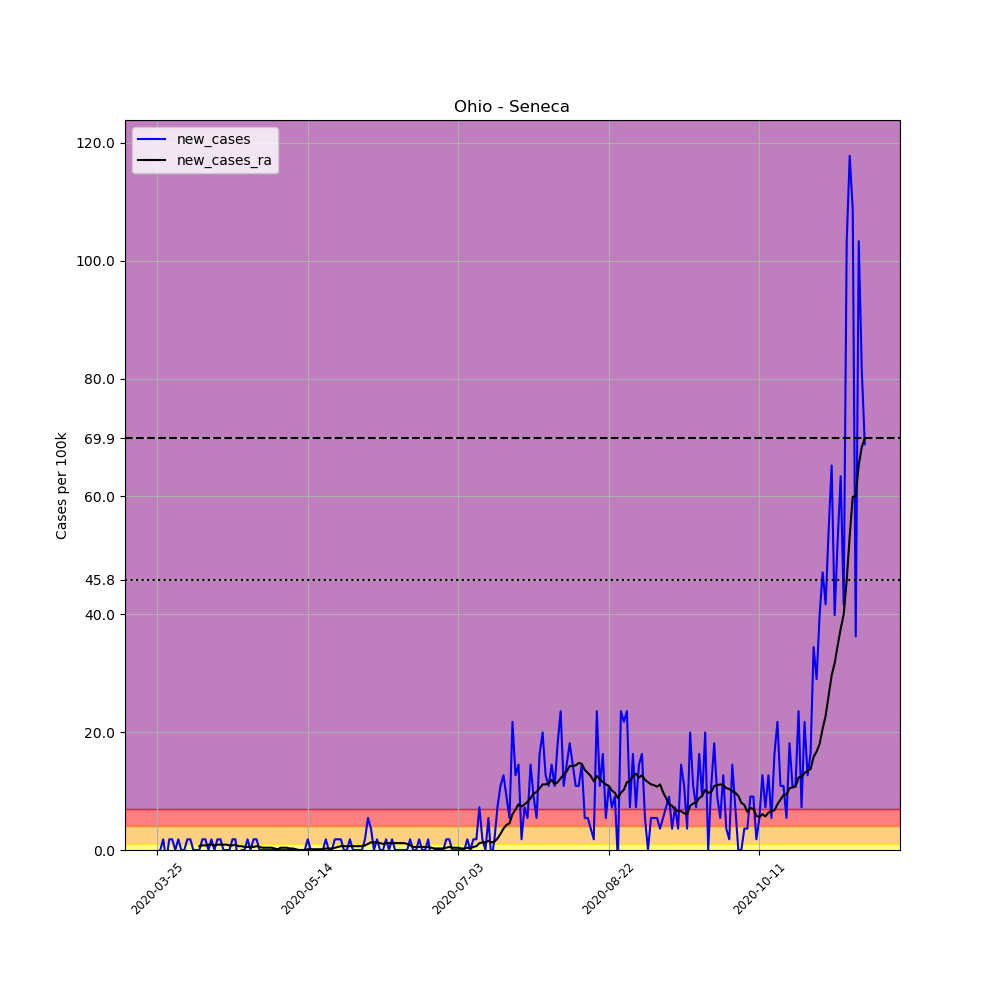

The table this chart was drawn from, first rows:
, date, county, state, fips, cases, deaths, COUNTY, STNAME, CTYNAME, POPESTIMATE2019, per_100k, new_cases, new_cases_ra
346471, 2020-03-25, Seneca, Ohio, 39147, 1, 0, 147, Ohio, Seneca, 55178, 1.812, , 
346472, 2020-03-26, Seneca, Ohio, 39147, 1, 0, 147, Ohio, Seneca, 55178, 1.812, 0.0, 
346473, 2020-03-27, Seneca, Ohio, 39147, 2, 0, 147, Ohio, Seneca, 55178, 3.625, 1.812, 
346474, 2020-03-28, Seneca, Ohio, 39147, 1, 0, 147, Ohio, Seneca, 55178, 1.812, -1.812, 
346475, 2020-03-29, Seneca, Ohio, 39147, 2, 0, 147, Ohio, Seneca, 55178, 3.625, 1.812, 
346476, 2020-03-30, Seneca, Ohio, 39147, 3, 0, 147, Ohio, Seneca, 55178, 5.437, 1.812, 
346477, 2020-03-31, Seneca, Ohio, 39147, 3, 1, 147, Ohio, Seneca, 55178, 5.437, 0.0, 
346478, 2020-04-01, Seneca, Ohio, 39147, 4, 1, 147, Ohio, Seneca, 55178, 7.249, 1.812, 
346479, 2020-04-02, Seneca, Ohio, 39147, 4, 1, 147, Ohio, Seneca, 55178, 7.249, 0.0, 
346480, 2020-04-03, Seneca, Ohio, 39147, 4, 1, 147, Ohio, Seneca, 55178, 7.249, 0.0, 
346481, 2020-04-04, Seneca, Ohio, 39147, 5, 1, 147, Ohio, Seneca, 55178, 9.062, 1.812, 
346482, 2020-04-05, Seneca, Ohio, 39147, 6, 1, 147, Ohio, Seneca, 55178, 10.87, 1.812, 
346483, 2020-04-06, Seneca, Ohio, 39147, 6, 1, 147, Ohio, Seneca, 55178, 10.87, 0.0, 
346484, 2020-04-07, Seneca, Ohio, 39147, 6, 1, 147, Ohio, Seneca, 55178, 10.87, 0.0, 
346485, 2020-04-08, Seneca, Ohio, 39147, 6, 1, 147, Ohio, Seneca, 55178, 10.87, 0.0, 0.6473
346486, 2020-04-09, Seneca, Ohio, 39147, 7, 1, 147, Ohio, Seneca, 55178, 12.69, 1.812, 0.7767
346487, 2020-04-10, Seneca, Ohio, 39147, 8, 1, 147, Ohio, Seneca, 55178, 14.5, 1.812, 0.7767
346488, 2020-04-11, Seneca, Ohio, 39147, 8, 1, 147, Ohio, Seneca, 55178, 14.5, 0.0, 0.9062
346489, 2020-04-12, Seneca, Ohio, 39147, 9, 1, 147, Ohio, Seneca, 55178, 16.31, 1.812, 0.9062
346490, 2020-04-13, Seneca, Ohio, 39147, 9, 1, 147, Ohio, Seneca, 55178, 16.31, 0.0, 0.7767
346491, 2020-04-14, Seneca, Ohio, 39147, 10, 1, 147, Ohio, Seneca, 55178, 18.12, 1.812, 0.9062
346492, 2020-04-15, Seneca, Ohio, 39147, 11, 1, 147, Ohio, Seneca, 55178, 19.94, 1.812, 0.9062
346493, 2020-04-16, Seneca, Ohio, 39147, 11, 1, 147, Ohio, Seneca, 55178, 19.94, 0.0, 0.9062
346494, 2020-04-17, Seneca, Ohio, 39147, 11, 1, 147, Ohio, Seneca, 55178, 19.94, 0.0, 0.9062
346495, 2020-04-18, Seneca, Ohio, 39147, 11, 1, 147, Ohio, Seneca, 55178, 19.94, 0.0, 0.7767
346496, 2020-04-19, Seneca, Ohio, 39147, 12, 1, 147, Ohio, Seneca, 55178, 21.75, 1.812, 0.7767
346497, 2020-04-20, Seneca, Ohio, 39147, 13, 1, 147, Ohio, Seneca, 55178, 23.56, 1.812, 0.9062
346498, 2020-04-21, Seneca, Ohio, 39147, 11, 1, 147, Ohio, Seneca, 55178, 19.94, -3.625, 0.6473
346499, 2020-04-22, Seneca, Ohio, 39147, 11, 1, 147, Ohio, Seneca, 55178, 19.94, 0.0, 0.6473
346500, 2020-04-23, Seneca, Ohio, 39147, 11, 1, 147, Ohio, Seneca, 55178, 19.94, 0.0, 0.5178
346501, 2020-04-24, Seneca, Ohio, 39147, 12, 1, 147, Ohio, Seneca, 55178, 21.75, 1.812, 0.5178
346502, 2020-04-25, Seneca, Ohio, 39147, 12, 1, 147, Ohio, Seneca, 55178, 21.75, 0.0, 0.5178
346503, 2020-04-26, Seneca, Ohio, 39147, 13, 1, 147, Ohio, Seneca, 55178, 23.56, 1.812, 0.5178
346504, 2020-04-27, Seneca, Ohio, 39147, 14, 1, 147, Ohio, Seneca, 55178, 25.37, 1.812, 0.6473
346505, 2020-04-28, Seneca, Ohio, 39147, 14, 1, 147, Ohio, Seneca, 55178, 25.37, 0.0, 0.5178
346506, 2020-04-29, Seneca, Ohio, 39147, 14, 1, 147, Ohio, Seneca, 55178, 25.37, 0.0, 0.3884
346507, 2020-04-30, Seneca, Ohio, 39147, 14, 1, 147, Ohio, Seneca, 55178, 25.37, 0.0, 0.3884
346508, 2020-05-01, Seneca, Ohio, 39147, 14, 1, 147, Ohio, Seneca, 55178, 25.37, 0.0, 0.3884
346509, 2020-05-02, Seneca, Ohio, 39147, 14, 1, 147, Ohio, Seneca, 55178, 25.37, 0.0, 0.3884
346510, 2020-05-03, Seneca, Ohio, 39147, 14, 1, 147, Ohio, Seneca, 55178, 25.37, 0.0, 0.2589
346511, 2020-05-04, Seneca, Ohio, 39147, 14, 1, 147, Ohio, Seneca, 55178, 25.37, 0.0, 0.1295
346512, 2020-05-05, Seneca, Ohio, 39147, 14, 1, 147, Ohio, Seneca, 55178, 25.37, 0.0, 0.3884
346513, 2020-05-06, Seneca, Ohio, 39147, 14, 1, 147, Ohio, Seneca, 55178, 25.37, 0.0, 0.3884
346514, 2020-05-07, Seneca, Ohio, 39147, 14, 1, 147, Ohio, Seneca, 55178, 25.37, 0.0, 0.3884
346515, 2020-05-08, Seneca, Ohio, 39147, 14, 1, 147, Ohio, Seneca, 55178, 25.37, 0.0, 0.2589
346516, 2020-05-09, Seneca, Ohio, 39147, 14, 1, 147, Ohio, Seneca, 55178, 25.37, 0.0, 0.2589
346517, 2020-05-10, Seneca, Ohio, 39147, 14, 1, 147, Ohio, Seneca, 55178, 25.37, 0.0, 0.1295
346518, 2020-05-11, Seneca, Ohio, 39147, 14, 1, 147, Ohio, Seneca, 55178, 25.37, 0.0, 1.2688263138573217e-16
346519, 2020-05-12, Seneca, Ohio, 39147, 14, 1, 147, Ohio, Seneca, 55178, 25.37, 0.0, 1.2688263138573217e-16
346520, 2020-05-13, Seneca, Ohio, 39147, 14, 1, 147, Ohio, Seneca, 55178, 25.37, 0.0, 1.2688263138573217e-16
346521, 2020-05-14, Seneca, Ohio, 39147, 15, 1, 147, Ohio, Seneca, 55178, 27.18, 1.812, 0.1295
346522, 2020-05-15, Seneca, Ohio, 39147, 15, 2, 147, Ohio, Seneca, 55178, 27.18, 0.0, 0.1295
346523, 2020-05-16, Seneca, Ohio, 39147, 15, 2, 147, Ohio, Seneca, 55178, 27.18, 0.0, 0.1295
346524, 2020-05-17, Seneca, Ohio, 39147, 15, 2, 147, Ohio, Seneca, 55178, 27.18, 0.0, 0.1295
346525, 2020-05-18, Seneca, Ohio, 39147, 15, 2, 147, Ohio, Seneca, 55178, 27.18, 0.0, 0.1295
346526, 2020-05-19, Seneca, Ohio, 39147, 15, 2, 147, Ohio, Seneca, 55178, 27.18, 0.0, 0.1295
346527, 2020-05-20, Seneca, Ohio, 39147, 16, 2, 147, Ohio, Seneca, 55178, 29, 1.812, 0.2589
346528, 2020-05-21, Seneca, Ohio, 39147, 16, 2, 147, Ohio, Seneca, 55178, 29, 0.0, 0.2589
346529, 2020-05-22, Seneca, Ohio, 39147, 16, 2, 147, Ohio, Seneca, 55178, 29, 0.0, 0.2589
346530, 2020-05-23, Seneca, Ohio, 39147, 17, 2, 147, Ohio, Seneca, 55178, 30.81, 1.812, 0.3884
... 176 more rows
